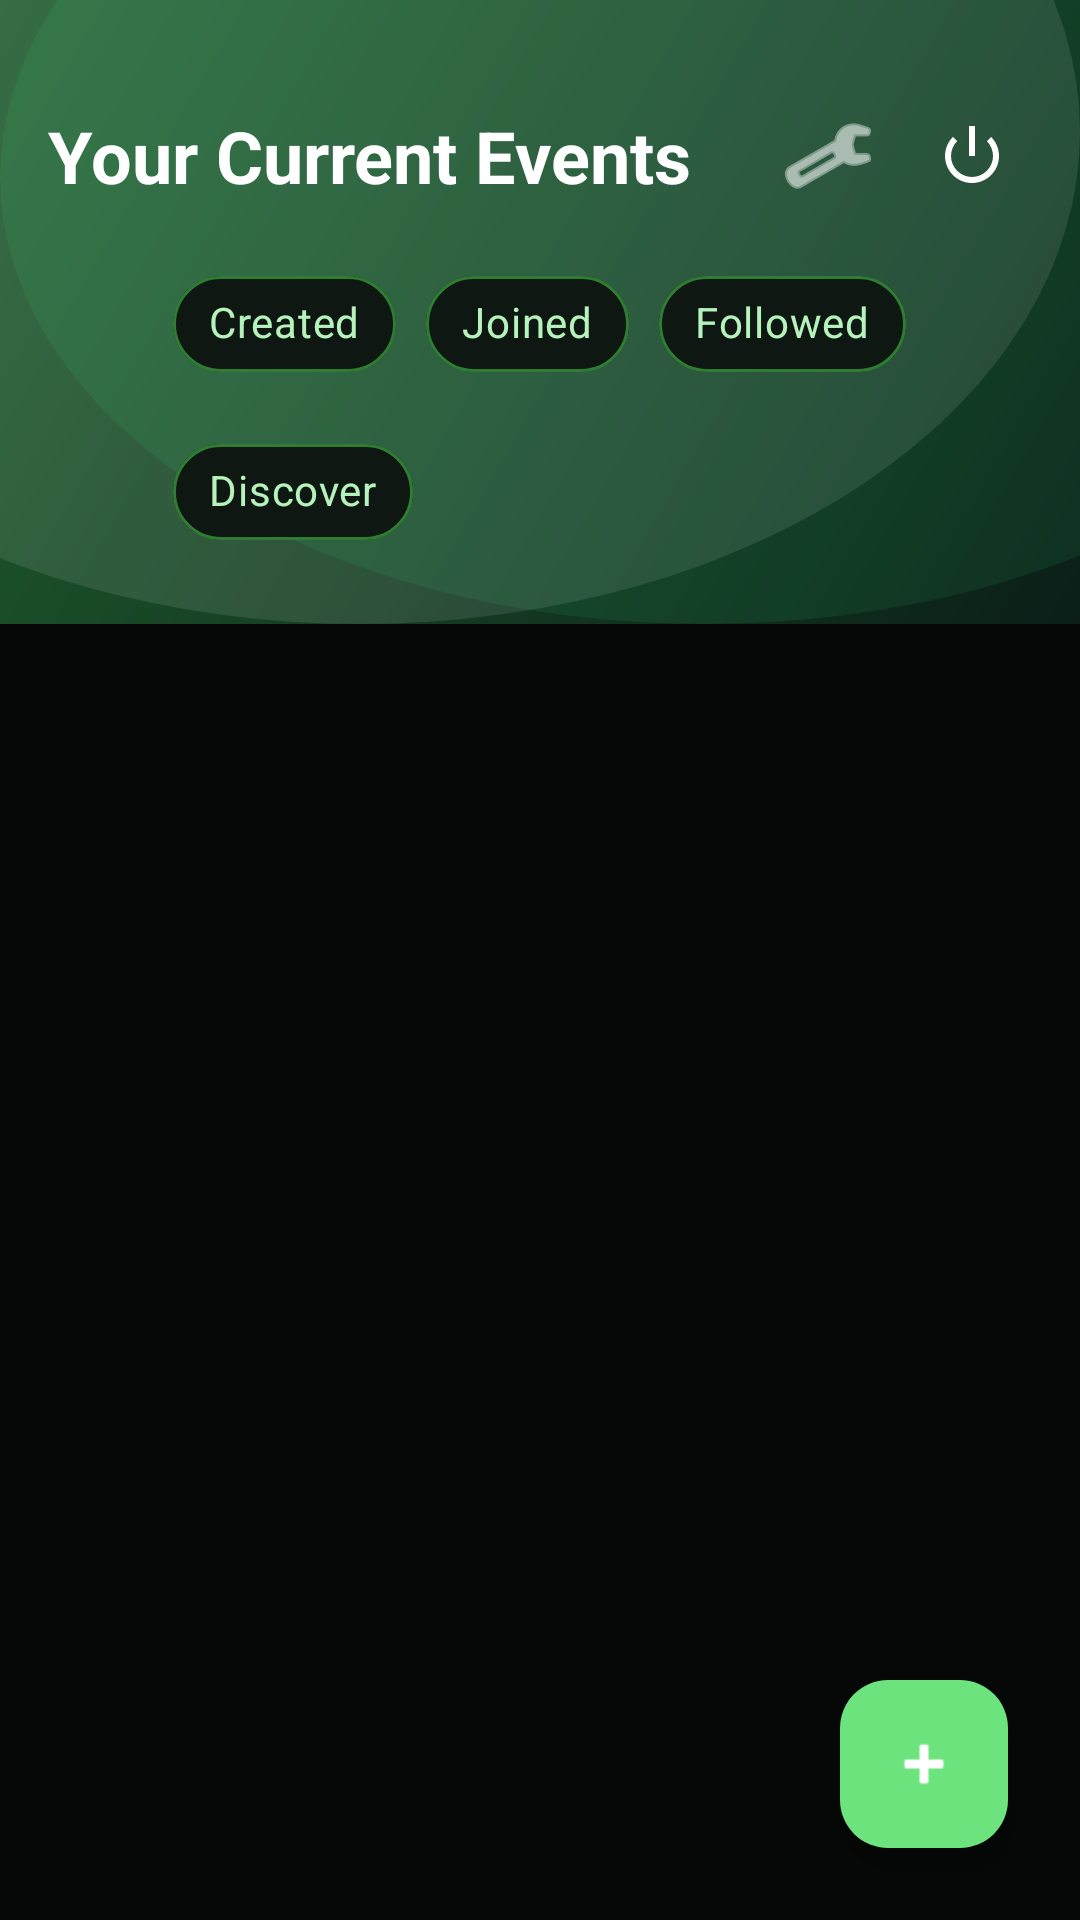

Write the Android layout XML for this screen, with the resource values it uses.
<!-- AndroidManifest.xml: application theme Theme.MyApplication -->
<!-- res/layout/activity_main.xml -->
<?xml version="1.0" encoding="utf-8"?>
<LinearLayout xmlns:android="http://schemas.android.com/apk/res/android"
    xmlns:app="http://schemas.android.com/apk/res-auto"
    xmlns:tools="http://schemas.android.com/tools"
    android:id="@+id/main"
    android:layout_width="match_parent"
    android:layout_height="match_parent"
    android:orientation="vertical"
    android:background="@color/surface_background"
    tools:context=".MainActivity">

    
    <LinearLayout
        android:layout_width="match_parent"
        android:layout_height="wrap_content"
        android:background="@drawable/bg_purple_gradient"
        android:orientation="vertical"
        android:gravity="center_horizontal"
        android:paddingTop="32dp"
        android:paddingBottom="20dp"
        android:paddingHorizontal="16dp">

        
        <LinearLayout
            android:layout_width="match_parent"
            android:layout_height="wrap_content"
            android:orientation="horizontal"
            android:gravity="center_vertical">

            <TextView
                android:id="@+id/textViewTitle"
                android:layout_width="0dp"
                android:layout_height="wrap_content"
                android:layout_weight="1"
                android:text="Your Current Events"
                android:textSize="24sp"
                android:textStyle="bold"
                android:textColor="@color/white" />

            <ImageButton
                android:id="@+id/btnAccount"
                android:layout_width="40dp"
                android:layout_height="40dp"
                android:layout_marginEnd="8dp"
                android:background="?attr/selectableItemBackgroundBorderless"
                android:src="@android:drawable/ic_menu_manage"
                android:contentDescription="Account options"
                android:scaleType="centerInside"
                app:tint="@color/white" />

            <ImageButton
                android:id="@+id/btnLogout"
                android:layout_width="40dp"
                android:layout_height="40dp"
                android:background="?attr/selectableItemBackgroundBorderless"
                android:src="@android:drawable/ic_lock_power_off"
                android:contentDescription="Logout"
                android:scaleType="centerInside"
                app:tint="@color/white" />

        </LinearLayout>

        <com.google.android.material.chip.ChipGroup
            android:id="@+id/chipGroupFilter"
            android:layout_width="wrap_content"
            android:layout_height="wrap_content"
            android:layout_marginTop="12dp"
            app:singleSelection="true"
            app:chipSpacingHorizontal="10dp"
            app:chipSpacingVertical="8dp">

            <com.google.android.material.chip.Chip
                android:id="@+id/chipCreated"
                style="@style/Widget.MaterialComponents.Chip.Choice"
                android:layout_width="wrap_content"
                android:layout_height="wrap_content"
                android:text="Created"
                android:checked="true"
                app:chipBackgroundColor="@color/chip_bg"
                app:chipStrokeColor="@color/brand_purple_end"
                app:chipStrokeWidth="1dp"
                android:textColor="@color/chip_text"
                app:checkedIconVisible="false" />

            <com.google.android.material.chip.Chip
                android:id="@+id/chipJoined"
                style="@style/Widget.MaterialComponents.Chip.Choice"
                android:layout_width="wrap_content"
                android:layout_height="wrap_content"
                android:text="Joined"
                app:chipBackgroundColor="@color/chip_bg"
                app:chipStrokeColor="@color/brand_purple_end"
                app:chipStrokeWidth="1dp"
                android:textColor="@color/chip_text"
                app:checkedIconVisible="false" />

            <com.google.android.material.chip.Chip
                android:id="@+id/chipFollowed"
                style="@style/Widget.MaterialComponents.Chip.Choice"
                android:layout_width="wrap_content"
                android:layout_height="wrap_content"
                android:text="Followed"
                app:chipBackgroundColor="@color/chip_bg"
                app:chipStrokeColor="@color/brand_purple_end"
                app:chipStrokeWidth="1dp"
                android:textColor="@color/chip_text"
                app:checkedIconVisible="false" />

            <com.google.android.material.chip.Chip
                android:id="@+id/chipDiscover"
                style="@style/Widget.MaterialComponents.Chip.Choice"
                android:layout_width="wrap_content"
                android:layout_height="wrap_content"
                android:text="Discover"
                app:chipBackgroundColor="@color/chip_bg"
                app:chipStrokeColor="@color/brand_purple_end"
                app:chipStrokeWidth="1dp"
                android:textColor="@color/chip_text"
                app:checkedIconVisible="false" />

        </com.google.android.material.chip.ChipGroup>

        
        <com.google.android.material.textfield.TextInputLayout
            android:id="@+id/searchInputLayout"
            style="@style/Widget.MaterialComponents.TextInputLayout.OutlinedBox"
            android:layout_width="match_parent"
            android:layout_height="wrap_content"
            android:layout_marginTop="12dp"
            android:visibility="gone"
            app:boxCornerRadiusBottomEnd="12dp"
            app:boxCornerRadiusBottomStart="12dp"
            app:boxCornerRadiusTopEnd="12dp"
            app:boxCornerRadiusTopStart="12dp"
            app:boxBackgroundColor="@color/surface_card"
            app:boxStrokeColor="@color/brand_purple_end"
            app:hintTextColor="@color/text_secondary"
            app:endIconMode="clear_text">

            <com.google.android.material.textfield.TextInputEditText
                android:id="@+id/etSearch"
                android:layout_width="match_parent"
                android:layout_height="wrap_content"
                android:hint="Search public events…"
                android:inputType="text"
                android:imeOptions="actionSearch"
                android:textSize="14sp"
                android:textColor="@color/text_primary"
                android:textColorHint="@color/text_hint" />

        </com.google.android.material.textfield.TextInputLayout>

    </LinearLayout>

    
    <FrameLayout
        android:layout_width="match_parent"
        android:layout_height="0dp"
        android:layout_weight="1">

        <LinearLayout
            android:id="@+id/loadingStateContainer"
            android:layout_width="match_parent"
            android:layout_height="match_parent"
            android:gravity="center"
            android:orientation="vertical"
            android:visibility="gone"
            android:padding="24dp">

            <ProgressBar
                android:id="@+id/progressEvents"
                android:layout_width="wrap_content"
                android:layout_height="wrap_content"
                android:indeterminateTint="@color/brand_purple_primary"
                android:layout_marginBottom="12dp" />

            <TextView
                android:id="@+id/textViewLoadingEvents"
                android:layout_width="wrap_content"
                android:layout_height="wrap_content"
                android:text="Loading events…"
                android:textSize="14sp"
                android:textColor="@color/text_secondary" />
        </LinearLayout>

        <TextView
            android:id="@+id/textViewNoEvents"
            android:layout_width="match_parent"
            android:layout_height="wrap_content"
            android:layout_gravity="center"
            android:text="No current active events"
            android:textSize="16sp"
            android:gravity="center"
            android:paddingHorizontal="24dp"
            android:textColor="@color/text_secondary"
            android:visibility="gone" />

        <androidx.recyclerview.widget.RecyclerView
            android:id="@+id/recyclerViewEvents"
            android:layout_width="match_parent"
            android:layout_height="match_parent"
            android:clipToPadding="false"
            android:paddingTop="12dp"
            android:paddingBottom="88dp" />

        <com.google.android.material.floatingactionbutton.FloatingActionButton
            android:id="@+id/fabAddEvent"
            android:layout_width="wrap_content"
            android:layout_height="wrap_content"
            android:layout_gravity="bottom|end"
            android:layout_margin="24dp"
            android:contentDescription="Add Event"
            app:backgroundTint="@color/brand_purple_primary"
            app:tint="@color/white"
            app:srcCompat="@android:drawable/ic_input_add" />

    </FrameLayout>

</LinearLayout>
<!-- resources referenced by this layout -->
<resources>
  <color name="brand_purple_end">#FF2F7D32</color>
  <color name="brand_purple_primary">#FF6CE37D</color>
  <color name="chip_bg">#FF0E1711</color>
  <color name="chip_text">#FFB6F2BB</color>
  <color name="surface_background">#FF050806</color>
  <color name="surface_card">#FF121A15</color>
  <color name="text_hint">#FF748576</color>
  <color name="text_primary">#FFF2FFF2</color>
  <color name="text_secondary">#FFA8B7AA</color>
  <color name="white">#FFFFFFFF</color>
  <!-- drawable bg_purple_gradient (drawable) -->
  <?xml version="1.0" encoding="utf-8"?>
  <layer-list xmlns:android="http://schemas.android.com/apk/res/android">
      <item>
          <shape android:shape="rectangle">
              <gradient
                  android:angle="135"
                  android:startColor="@color/bg_gradient_start"
                  android:endColor="@color/bg_gradient_end" />
          </shape>
      </item>
  
      <item android:left="-120dp" android:top="-120dp">
          <shape android:shape="oval">
              <size android:width="260dp" android:height="260dp" />
              <solid android:color="#1AFFFFFF" />
          </shape>
      </item>
  
      <item android:right="-110dp" android:top="-90dp">
          <shape android:shape="oval">
              <size android:width="220dp" android:height="220dp" />
              <solid android:color="#1437FF8A" />
          </shape>
      </item>
  </layer-list>
  <style name="Theme.MyApplication" parent="Base.Theme.MyApplication" />
  <color name="bg_gradient_start">#FF0B1F18</color>
  <color name="bg_gradient_end">#FF1F5C2E</color>
  <style name="Base.Theme.MyApplication" parent="Theme.Material3.DayNight.NoActionBar">
          <item name="colorPrimary">@color/brand_purple_primary</item>
          <item name="colorPrimaryContainer">@color/brand_purple_light</item>
          <item name="colorOnPrimary">@color/text_on_primary</item>
          <item name="colorSecondary">@color/brand_purple_end</item>
          <item name="colorOnSecondary">@color/text_on_primary</item>
          <item name="android:colorBackground">@color/surface_background</item>
          <item name="colorSurface">@color/surface_card</item>
          <item name="colorSurfaceVariant">@color/brand_purple_light</item>
          <item name="colorOutline">@color/brand_purple_end</item>
      </style>
  <color name="brand_purple_light">#FF1E2D23</color>
  <color name="text_on_primary">#FF08110B</color>
</resources>
